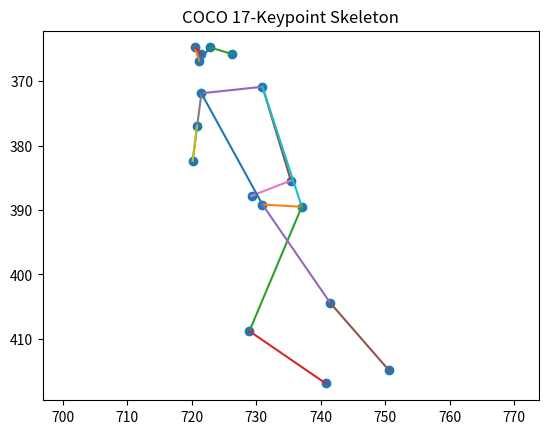

Generate this figure with matplotlib:
# keypoints_1d = [598.4192708333334, 494.2317708333333, 596.8411458333334, 491.0755208333333, 599.9973958333334, 492.1276041666667, 593.6848958333334, 492.1276041666667, 599.9973958333334, 494.2317708333333, 588.9505208333334, 501.5963541666667, 596.8411458333334, 504.2265625, 596.8411458333334, 513.6953125, 598.4192708333334, 517.9036458333334, 604.7317708333334, 511.5911458333333, 608.4140625, 513.6953125, 584.2161458333334, 528.9505208333334, 587.8984375, 530.5286458333334, 597.3671875, 542.1015625, 598.9453125, 554.7265625, 585.7942708333334, 562.0911458333334, 591.0546875, 579.9765625]
keypoints_1d = [721.1588541666666, 366.8098958333333, 722.8515625, 364.7786458333333, 720.4817708333334, 364.7786458333333, 726.2369791666666, 365.7942708333333, 721.4973958333334, 365.7942708333333, 730.9765625, 370.8723958333333, 721.4973958333334, 371.8880208333333, 735.3776041666666, 385.4296875, 720.1432291666666, 382.3828125, 729.2838541666666, 387.7994791666667, 720.8203125, 376.9661458333333, 737.0703125, 389.4921875, 730.9765625, 389.1536458333333, 728.9453125, 408.7890625, 741.4713541666666, 404.3880208333333, 740.7942708333334, 416.9140625, 750.6119791666666, 414.8828125]
# [894.3255208333334, 487.8567708333333, 894.7890625, 485.5390625, 895.7161458333334, 485.5390625, 895.2526041666666, 486.4661458333333, 902.2057291666666, 484.6119791666667, 899.4244791666666, 497.1276041666667, 905.9140625, 493.8828125, 905.9140625, 510.1067708333333, 905.9140625, 508.7161458333333, 899.4244791666666, 520.7682291666666, 898.0338541666666, 519.8411458333334, 906.3776041666666, 517.5234375, 911.4765625, 515.6692708333334, 899.8880208333334, 535.1380208333334, 906.8411458333334, 534.6744791666666, 900.3515625, 555.0703125, 921.6744791666666, 551.3619791666666]
# [599.34375, 440.84375, 595.03125, 437.96875, 598.3854166666666, 438.9270833333333, 590.2395833333334, 439.40625, 596.46875, 440.3645833333333, 587.3645833333334, 448.5104166666667, 594.5520833333334, 451.8645833333333, 587.3645833333334, 435.09375, 591.1979166666666, 467.1979166666667, 589.7604166666666, 433.65625, 602.6979166666666, 466.2395833333333, 583.0520833333334, 472.46875, 586.8854166666666, 474.3854166666667, 584.96875, 494.5104166666667, 590.2395833333334, 496.4270833333333, 583.53125, 512.2395833333334, 588.8020833333334, 516.0729166666666]
# [601.515625, 397.2447916666667, 599.5885416666666, 395.3177083333333, 599.9739583333334, 395.3177083333333, 596.1197916666666, 397.6302083333333, 596.890625, 398.015625, 594.578125, 406.4947916666667, 595.734375, 408.0364583333333, 596.1197916666666, 421.140625, 589.1822916666666, 421.5260416666667, 601.9010416666666, 425.765625, 590.3385416666666, 432.3177083333333, 588.4114583333334, 429.6197916666667, 588.4114583333334, 430.390625, 589.1822916666666, 448.1197916666667, 594.578125, 448.890625, 585.7135416666666, 463.1510416666667, 591.4947916666666, 463.5364583333333]
# [663.7421875, 369.3671875, 665.3828125, 367.7265625, 662.1015625, 367.7265625, 666.4765625, 370.4609375, 659.9140625, 369.9140625, 668.6640625, 377.0234375, 657.1796875, 377.0234375, 677.4140625, 368.2734375, 652.2578125, 367.7265625, 675.2265625, 358.4296875, 658.8203125, 358.9765625, 665.9296875, 402.7265625, 656.0859375, 402.1796875, 665.3828125, 424.6015625, 653.3515625, 424.0546875, 663.1953125, 442.1015625, 647.8828125, 441.0078125]
# [640.9114583333334, 401.984375, 640.4010416666666, 399.4322916666667, 639.3802083333334, 399.9427083333333, 636.828125, 400.453125, 635.8072916666666, 401.4739583333333, 641.421875, 408.109375, 632.234375, 412.1927083333333, 643.4635416666666, 420.8697916666667, 630.1927083333334, 427.5052083333333, 643.9739583333334, 435.1614583333333, 633.2552083333334, 439.2447916666667, 642.953125, 432.609375, 636.3177083333334, 433.6302083333333, 638.8697916666666, 456.0885416666667, 636.828125, 456.5989583333333, 634.2760416666666, 475.9947916666667, 632.7447916666666, 478.546875]
# [877.7239583333334, 581.8697916666666, 875.265625, 579.4114583333334, 878.953125, 577.5677083333334, 872.8072916666666, 581.8697916666666, 882.0260416666666, 578.796875, 878.953125, 594.7760416666666, 889.4010416666666, 587.4010416666666, 888.7864583333334, 611.984375, 900.4635416666666, 602.765625, 882.640625, 626.734375, 893.703125, 613.828125, 901.078125, 618.1302083333334, 906.609375, 613.828125, 900.4635416666666, 647.015625, 898.6197916666666, 643.9427083333334, 921.9739583333334, 666.6822916666666, 913.3697916666666, 668.5260416666666]
# [397.3958333333333, 492.6041666666667, 394.6875, 490.4375, 396.8541666666667, 490.4375, 387.1041666666667, 491.5208333333333, 395.2291666666667, 492.6041666666667, 383.3125, 500.7291666666667, 393.0625, 503.4375, 373.0208333333333, 511.5625, 393.0625, 522.3958333333334, 368.6875, 520.2291666666666, 402.8125, 522.9375, 383.3125, 529.4375, 384.9375, 531.6041666666666, 406.0625, 542.9791666666666, 402.2708333333333, 552.7291666666666, 401.7291666666667, 567.8958333333334, 381.6875, 572.7708333333334]
# [340.9609375, 422.8151041666667, 338.8151041666667, 420.1328125, 339.8880208333333, 420.1328125, 332.9140625, 421.2057291666667, 335.5963541666667, 422.2786458333333, 327.0130208333333, 430.3255208333333, 332.9140625, 433.5442708333333, 329.6953125, 447.4921875, 321.6484375, 445.8828125, 335.0598958333333, 456.6119791666667, 319.5026041666667, 459.2942708333333, 318.4296875, 458.2213541666667, 323.2578125, 459.2942708333333, 325.4036458333333, 479.6796875, 332.3776041666667, 481.2890625, 323.2578125, 502.7473958333333, 330.7682291666667, 505.9661458333333]
# [907.8541666666666, 439.9097230235736, 909.9097222222222, 438.36805639664334, 907.8541666666666, 438.36805639664334, 913.5069444444445, 438.36805639664334, 909.9097222222222, 437.3402786453565, 922.2430555555555, 447.61805615822476, 909.9097222222222, 444.02083402872086, 928.4097222222222, 458.9236114223798, 905.2847222222222, 453.2708337903023, 916.5902777777778, 459.95138917366666, 895.0069444444445, 459.95138917366666, 929.9513888888889, 464.57638905445737, 928.4097222222222, 463.5486113031705, 916.5902777777778, 482.04861082633334, 934.5763888888889, 480.5069441994031, 924.8125, 503.63194360335666, 951.5347222222222, 494.38194384177524]
# [337.3671875, 401.1484375, 336.6484375, 398.9921875, 336.2890625, 399.3515625, 332.6953125, 400.0703125, 331.6171875, 400.4296875, 333.7734375, 406.5390625, 325.1484375, 408.6953125, 328.7421875, 416.9609375, 317.9609375, 418.3984375, 328.7421875, 424.1484375, 321.5546875, 425.5859375, 323.7109375, 425.9453125, 317.2421875, 424.8671875, 318.3203125, 444.6328125, 313.6484375, 443.9140625, 314.3671875, 459.3671875, 303.9453125, 458.2890625]

import matplotlib.pyplot as plt

def visualize_coco_skeleton(keypoints_1d, save_path=None):
    """
    keypoints_1d: list of length 34
                  format [x1, y1, x2, y2, ..., x17, y17]
    save_path:    str or None, e.g. "skeleton.png" / "skeleton.pdf"
                  if None, only visualize; otherwise save image
    """
    assert len(keypoints_1d) == 34, "Input must be a 34-length list"

    # reshape to (17, 2)
    keypoints = [(keypoints_1d[i], keypoints_1d[i + 1])
                 for i in range(0, 34, 2)]

    # COCO 17-keypoint skeleton (0-based index)
    skeleton = [
        (0, 1), (0, 2), (1, 3), (2, 4),      # head
        (5, 6),                              # shoulders
        (5, 7), (7, 9),                      # left arm
        (6, 8), (8, 10),                     # right arm
        (5, 11), (6, 12),                    # torso
        (11, 12),                            # hips
        (11, 13), (13, 15),                  # left leg
        (12, 14), (14, 16)                   # right leg
    ]

    plt.figure()
    xs, ys = zip(*keypoints)
    plt.scatter(xs, ys)

    for i, j in skeleton:
        plt.plot(
            [keypoints[i][0], keypoints[j][0]],
            [keypoints[i][1], keypoints[j][1]]
        )

    plt.gca().invert_yaxis()   # image coordinate system
    plt.axis("equal")
    plt.title("COCO 17-Keypoint Skeleton")

    # ===== 保存图片 =====
    if save_path is not None:
        plt.savefig(
            save_path,
            dpi=300,
            bbox_inches="tight"
        )

    plt.show()
    plt.close()

# ===== 示例 =====
# keypoints_1d = [
#     320, 120, 315, 160, 330, 158, 300, 200, 350, 198,
#     280, 260, 370, 258, 290, 330, 360, 328,
#     305, 360, 335, 360, 300, 430, 340, 430,
#     310, 500, 330, 500, 295, 580, 345, 580
# ]

visualize_coco_skeleton(keypoints_1d, "skeleton.png")
